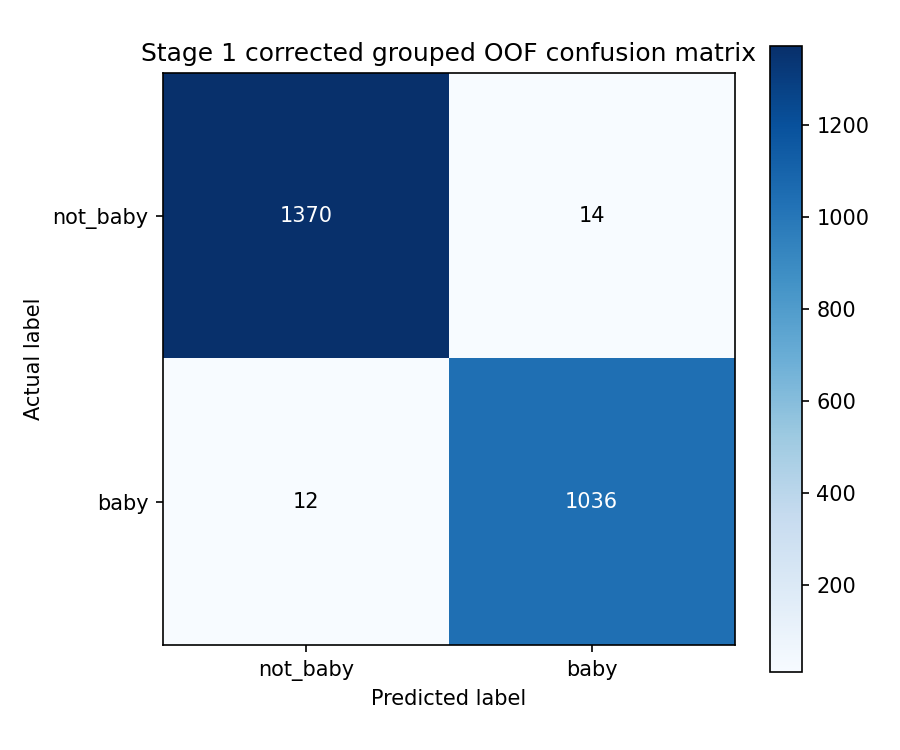

The file beside this chart, header and first rows:
actual_label, predicted_not_baby, predicted_baby
not_baby, 1370, 14
baby, 12, 1036
